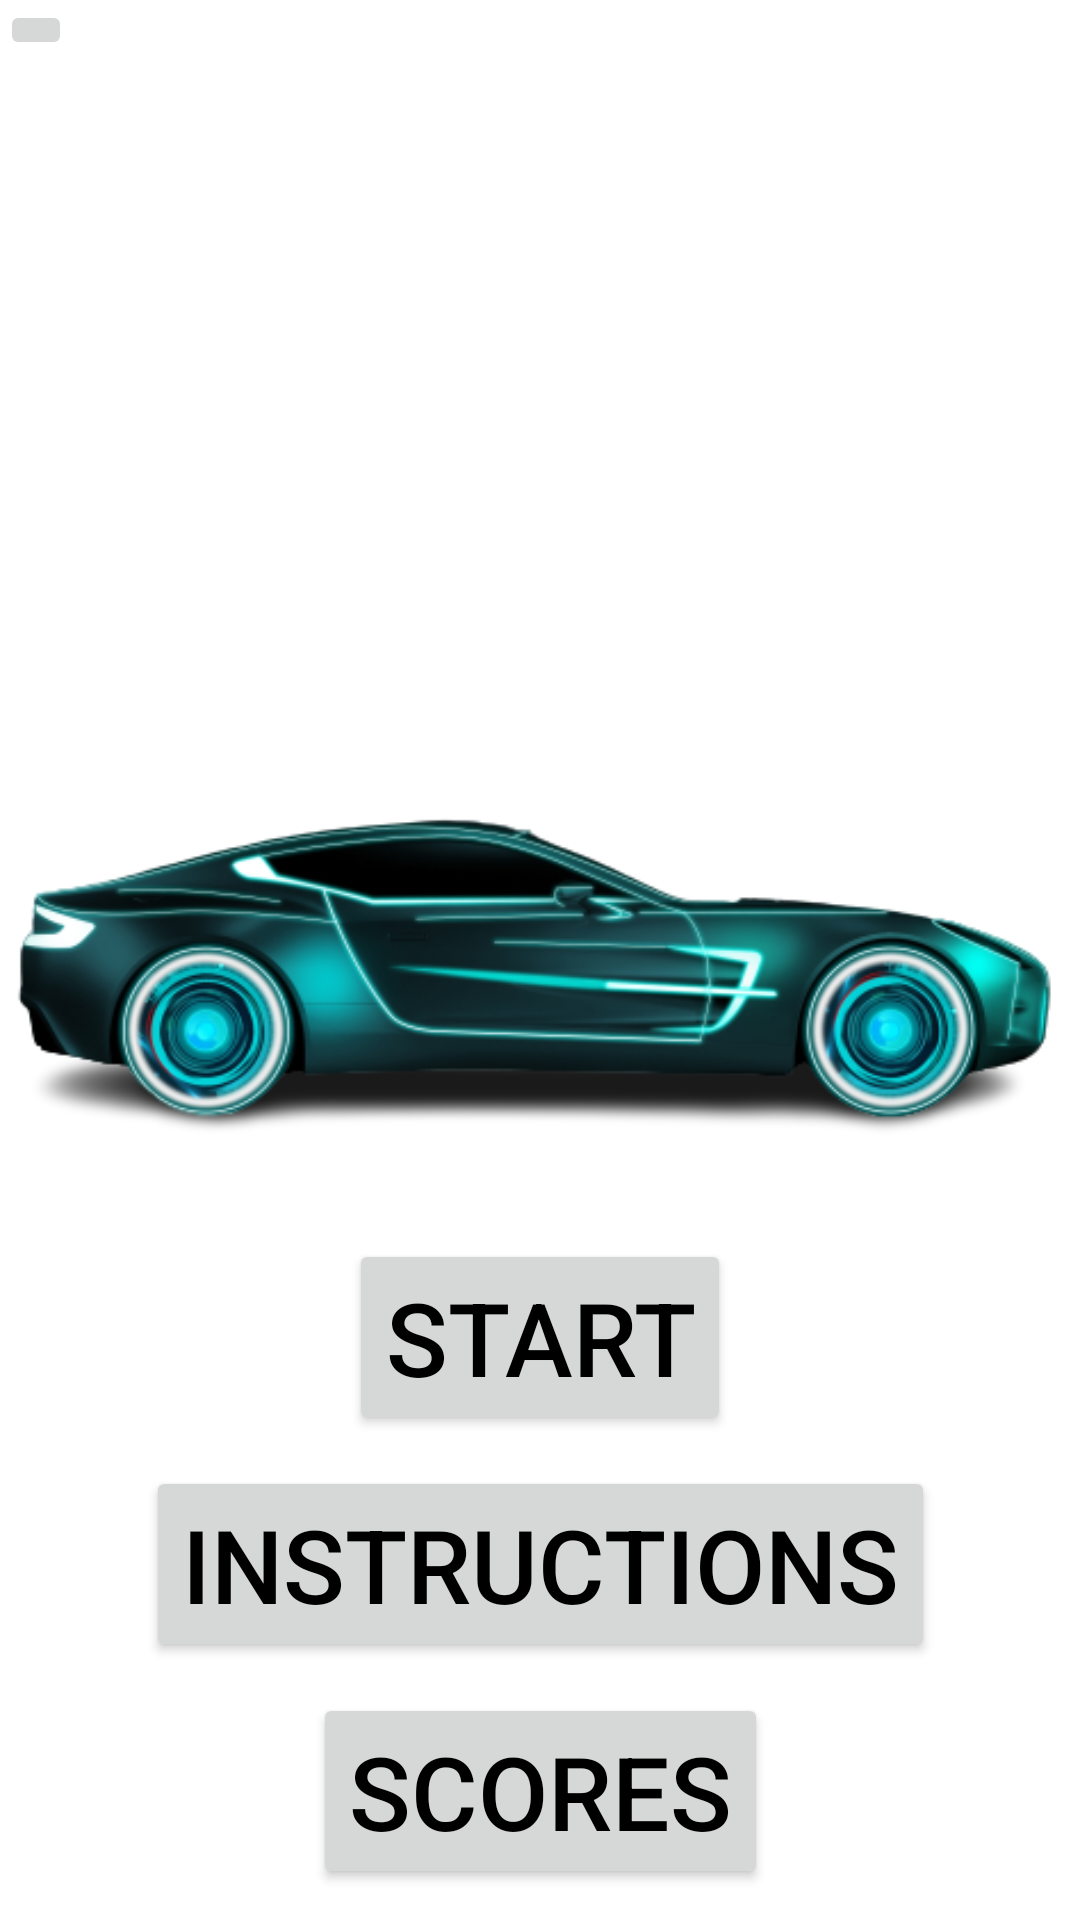

This screen was rendered from an Android layout file. Write that file and the resources it references.
<!-- AndroidManifest.xml: application theme Theme.QuantumCarGame -->
<!-- res/layout/activity_main.xml -->
<?xml version="1.0" encoding="utf-8"?>
<androidx.constraintlayout.widget.ConstraintLayout xmlns:android="http://schemas.android.com/apk/res/android"
    xmlns:app="http://schemas.android.com/apk/res-auto"
    xmlns:tools="http://schemas.android.com/tools"
    android:layout_width="match_parent"
    android:layout_height="match_parent"

    tools:context=".MainActivity">


    <ImageView
        android:id="@+id/image"
        app:layout_constraintLeft_toLeftOf="parent"
        app:layout_constraintTop_toTopOf="parent"
        app:layout_constraintRight_toRightOf="parent"
        app:layout_constraintBottom_toBottomOf="parent"
        android:layout_width="wrap_content"
        android:layout_height="wrap_content"
        app:srcCompat="@drawable/futureracecar"/>
    <Button
        android:id="@+id/startButton"
        app:layout_constraintLeft_toLeftOf="parent"
        app:layout_constraintTop_toBottomOf="@+id/image"
        app:layout_constraintRight_toRightOf="parent"
        app:layout_constraintBottom_toTopOf="@+id/instructions"
        android:layout_width="wrap_content"
        android:layout_height="wrap_content"
        android:text="Start"
        android:textSize="34dp"
        android:textColor="@android:color/black"
        android:onClick="startGame"
        />

    <Button
        android:id="@+id/instructions"
        app:layout_constraintLeft_toLeftOf="parent"
        app:layout_constraintTop_toBottomOf="@+id/startButton"
        app:layout_constraintRight_toRightOf="parent"
        app:layout_constraintBottom_toTopOf="@+id/scores"
        android:layout_width="wrap_content"
        android:layout_height="wrap_content"
        android:text="Instructions"
        android:textSize="34dp"
        android:textColor="@android:color/black"
        android:onClick="startInstructions"
        />

    <Button
        android:id="@+id/scores"
        app:layout_constraintLeft_toLeftOf="parent"
        app:layout_constraintTop_toBottomOf="@+id/instructions"
        app:layout_constraintRight_toRightOf="parent"
        app:layout_constraintBottom_toBottomOf="parent"
        android:layout_width="wrap_content"
        android:layout_height="wrap_content"
        android:text="Scores"
        android:textSize="34dp"
        android:textColor="@android:color/black"
        android:onClick="startScores"
        />
    <ImageButton
        android:id="@+id/imgButton"
        android:layout_width="wrap_content"
        android:layout_height="wrap_content"
        app:layout_constraintTop_toTopOf="parent"
        app:layout_constraintLeft_toLeftOf="parent"
        />

</androidx.constraintlayout.widget.ConstraintLayout>
<!-- resources referenced by this layout -->
<resources>
  <!-- drawable futureracecar: png bitmap (drawable, 89079 bytes) -->
  <style name="Theme.QuantumCarGame" parent="Theme.MaterialComponents.DayNight.DarkActionBar">
          
          <item name="colorPrimary">@color/purple_500</item>
          <item name="colorPrimaryVariant">@color/purple_700</item>
          <item name="colorOnPrimary">@color/white</item>
          
          <item name="colorSecondary">@color/teal_200</item>
          <item name="colorSecondaryVariant">@color/teal_700</item>
          <item name="colorOnSecondary">@color/black</item>
          
          <item name="android:statusBarColor" tools:targetApi="l">?attr/colorPrimaryVariant</item>
          
      </style>
  <color name="purple_500">#FF6200EE</color>
  <color name="purple_700">#FF3700B3</color>
  <color name="white">#FFFFFFFF</color>
  <color name="teal_200">#FF03DAC5</color>
  <color name="teal_700">#FF018786</color>
  <color name="black">#FF000000</color>
</resources>
